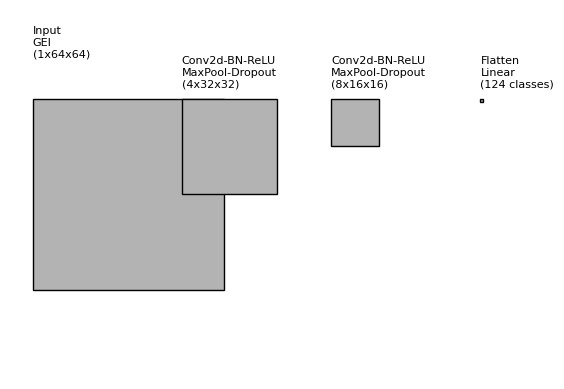

The script that saved this image:

#convnet.py
import os
import numpy as np
import matplotlib.pyplot as plt
plt.rcdefaults()
from matplotlib.lines import Line2D
from matplotlib.patches import Rectangle
from matplotlib.patches import Circle

NumDots = 4
NumConvMax = 8
NumFcMax = 20
White = 1.
Light = 0.7
Medium = 0.5
Dark = 0.3
Darker = 0.15
Black = 0.


def add_layer(patches, colors, size=(24, 24), num=5,
              top_left=[0, 0],
              loc_diff=[3, -3],
              ):
    # add a rectangle
    top_left = np.array(top_left)
    loc_diff = np.array(loc_diff)
    loc_start = top_left - np.array([0, size[0]])
    for ind in range(num):
        patches.append(Rectangle(loc_start + ind * loc_diff, size[1], size[0]))
        if ind % 2:
            colors.append(Medium)
        else:
            colors.append(Light)


def add_layer_with_omission(patches, colors, size=(24, 24),
                            num=5, num_max=8,
                            num_dots=4,
                            top_left=[0, 0],
                            loc_diff=[3, -3],
                            ):
    # add a rectangle
    top_left = np.array(top_left)
    loc_diff = np.array(loc_diff)
    loc_start = top_left - np.array([0, size[0]])
    this_num = min(num, num_max)
    start_omit = (this_num - num_dots) // 2
    end_omit = this_num - start_omit
    start_omit -= 1
    for ind in range(this_num):
        if (num > num_max) and (start_omit < ind < end_omit):
            omit = True
        else:
            omit = False

        if omit:
            patches.append(
                Circle(loc_start + ind * loc_diff + np.array(size) / 2, 0.5))
        else:
            patches.append(Rectangle(loc_start + ind * loc_diff,
                                     size[1], size[0]))

        if omit:
            colors.append(Black)
        elif ind % 2:
            colors.append(Medium)
        else:
            colors.append(Light)


def add_mapping(patches, colors, start_ratio, end_ratio, patch_size, ind_bgn,
                top_left_list, loc_diff_list, num_show_list, size_list):

    start_loc = top_left_list[ind_bgn] \
        + (num_show_list[ind_bgn] - 1) * np.array(loc_diff_list[ind_bgn]) \
        + np.array([start_ratio[0] * (size_list[ind_bgn][1] - patch_size[1]),
                    - start_ratio[1] * (size_list[ind_bgn][0] - patch_size[0])]
                   )




    end_loc = top_left_list[ind_bgn + 1] \
        + (num_show_list[ind_bgn + 1] - 1) * np.array(
            loc_diff_list[ind_bgn + 1]) \
        + np.array([end_ratio[0] * size_list[ind_bgn + 1][1],
                    - end_ratio[1] * size_list[ind_bgn + 1][0]])


    patches.append(Rectangle(start_loc, patch_size[1], -patch_size[0]))
    colors.append(Dark)
    patches.append(Line2D([start_loc[0], end_loc[0]],
                          [start_loc[1], end_loc[1]]))
    colors.append(Darker)
    patches.append(Line2D([start_loc[0] + patch_size[1], end_loc[0]],
                          [start_loc[1], end_loc[1]]))
    colors.append(Darker)
    patches.append(Line2D([start_loc[0], end_loc[0]],
                          [start_loc[1] - patch_size[0], end_loc[1]]))
    colors.append(Darker)
    patches.append(Line2D([start_loc[0] + patch_size[1], end_loc[0]],
                          [start_loc[1] - patch_size[0], end_loc[1]]))
    colors.append(Darker)



def label(xy, text, xy_off=[0, 4]):
    plt.text(xy[0] + xy_off[0], xy[1] + xy_off[1], text,
             family='sans-serif', size=8)


if __name__ == '__main__':
    # 初始化绘图环境
    fig, ax = plt.subplots()
    patches = []
    colors = []

    # 输入层参数
    input_size = (64, 64)  # 假设步态能量图的尺寸为64x64
    input_text = "Input\nGEI\n(1x64x64)"

    # 第一组卷积+批归一化+ReLU+最大池化+随机丢弃层参数
    conv1_size = (32, 32)  # 假设第一个卷积层输出尺寸为32x32
    conv1_text = "Conv2d-BN-ReLU\nMaxPool-Dropout\n(4x32x32)"

    # 第二组卷积+批归一化+ReLU+最大池化+随机丢弃层参数
    conv2_size = (16, 16)  # 假设第二个卷积层输出尺寸为16x16
    conv2_text = "Conv2d-BN-ReLU\nMaxPool-Dropout\n(8x16x16)"

    # 全连接层参数
    fc_size = (1, 1)  # 全连接层的简化表示
    fc_text = "Flatten\nLinear\n(124 classes)"

    # 输入层
    label([0, 0], input_text)
    add_layer(patches, colors, size=input_size, num=1, top_left=[0, -10])

    # 第一组卷积层
    add_layer(patches, colors, size=conv1_size, num=1, top_left=[50, -10])
    label([50, -10], conv1_text)

    # 第二组卷积层
    add_layer(patches, colors, size=conv2_size, num=1, top_left=[100, -10])
    label([100, -10], conv2_text)

    # 全连接层
    add_layer(patches, colors, size=fc_size, num=1, top_left=[150, -10], loc_diff=[0, -3])
    label([150, -10], fc_text)

    # 绘制图形
    for patch, color in zip(patches, colors):
        patch.set_color(color * np.ones(3))
        if isinstance(patch, Line2D):
            ax.add_line(patch)
        else:
            patch.set_edgecolor(Black * np.ones(3))
            ax.add_patch(patch)

    plt.tight_layout()
    plt.axis('equal')
    plt.axis('off')
    plt.show()

    fig_dir = './'
    fig_ext = '.png'
    fig.savefig(os.path.join(fig_dir, 'convnet_fig' + fig_ext),
                bbox_inches='tight', pad_inches=0)